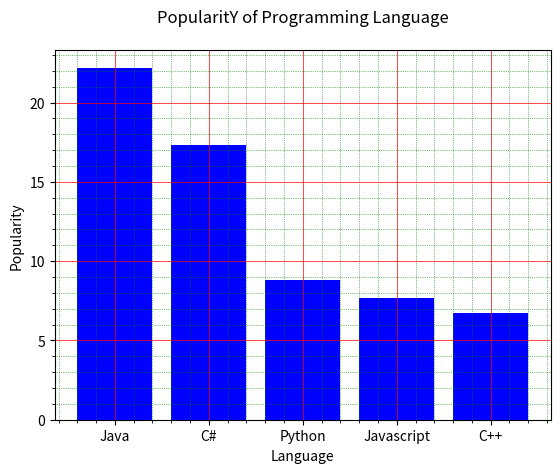

Recreate this plot in Python.
import matplotlib.pyplot as plt
x = ['Java', 'C#', 'Python', 'Javascript', 'C++']
popularity = [22.2, 17.3, 8.8, 7.7, 6.7]
x_pos = [i for i, _ in enumerate(x)]
# bar(X-axis,y-axis,color)
plt.bar(x_pos, popularity, color='Blue')
plt.xlabel("Language")
plt.ylabel("Popularity")
plt.title("PopularitY of Programming Language\n")
plt.xticks(x_pos,  x)
plt.minorticks_on()
plt.grid(which='major', linestyle='-', linewidth='0.5', color='Red')
plt.grid(which='minor', linestyle=':', linewidth='0.5', color='green')
plt.show()
